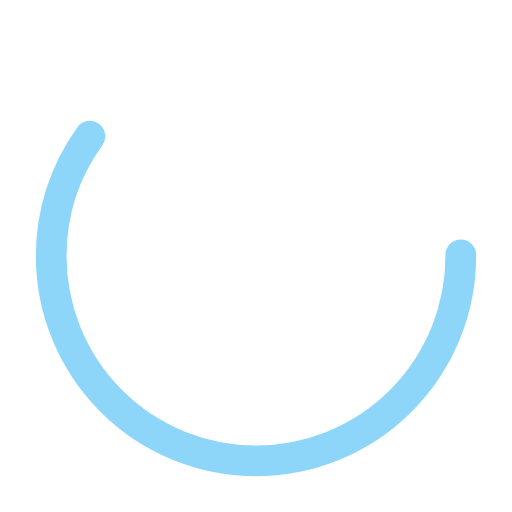
t = 0.00 s
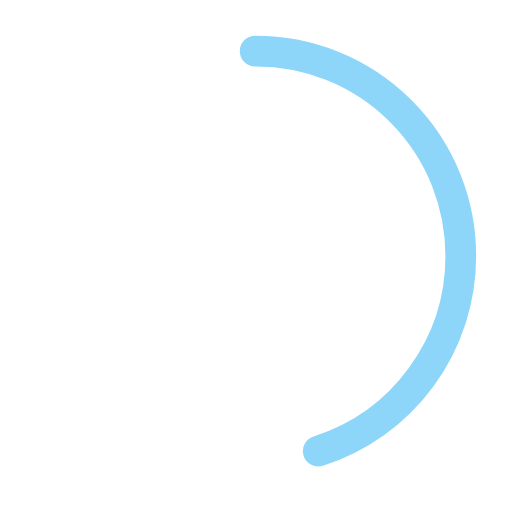
t = 0.25 s
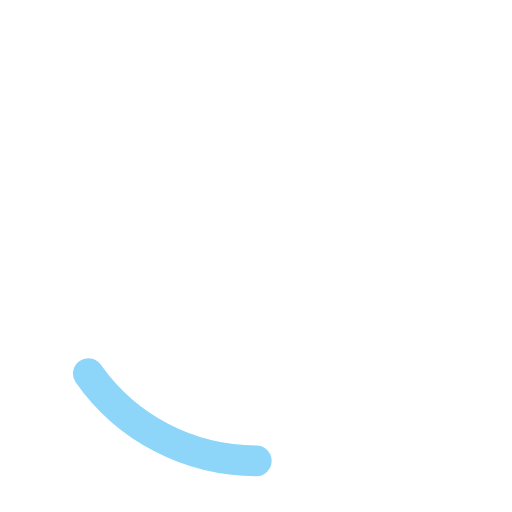
t = 0.75 s
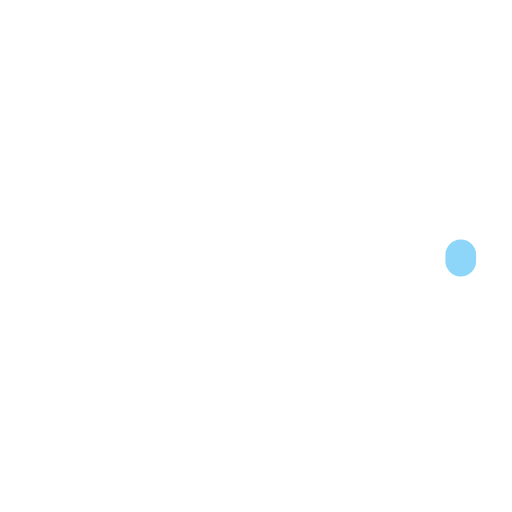
t = 1.00 s
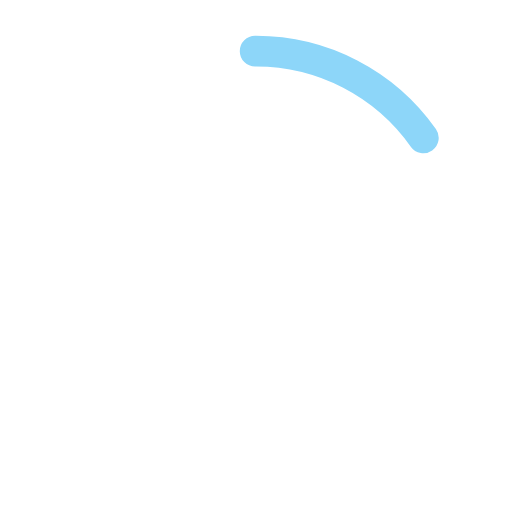
t = 1.25 s
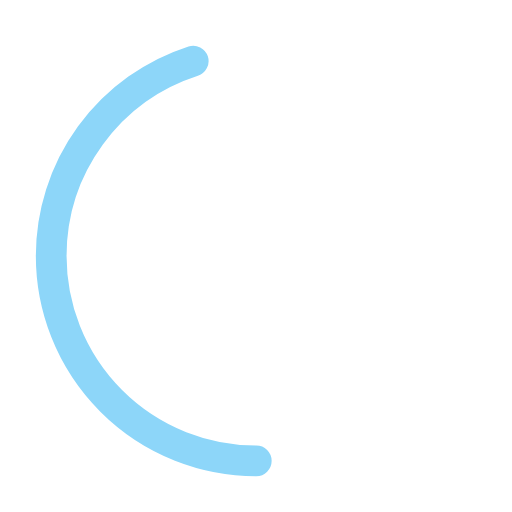
t = 1.75 s

The animated SVG that drew these frames (rendered in a browser with its animation timeline set to each time). Animation: 2 SMIL elements (animate=2); one cycle of 2.00 s, repeats indefinitely.

<?xml version="1.0" encoding="utf-8"?><svg width='88px' height='88px' xmlns="http://www.w3.org/2000/svg" viewBox="0 0 100 100" preserveAspectRatio="xMidYMid" class="uil-ring-alt"><rect x="0" y="0" width="100" height="100" fill="none" class="bk"></rect><circle cx="50" cy="50" r="40" stroke="#ffffff" fill="none" stroke-width="10" stroke-linecap="round"></circle><circle cx="50" cy="50" r="40" stroke="#8dd6f9" fill="none" stroke-width="6" stroke-linecap="round"><animate attributeName="stroke-dashoffset" dur="2s" repeatCount="indefinite" from="0" to="502"></animate><animate attributeName="stroke-dasharray" dur="2s" repeatCount="indefinite" values="150.6 100.4;1 250;150.6 100.4"></animate></circle></svg>
